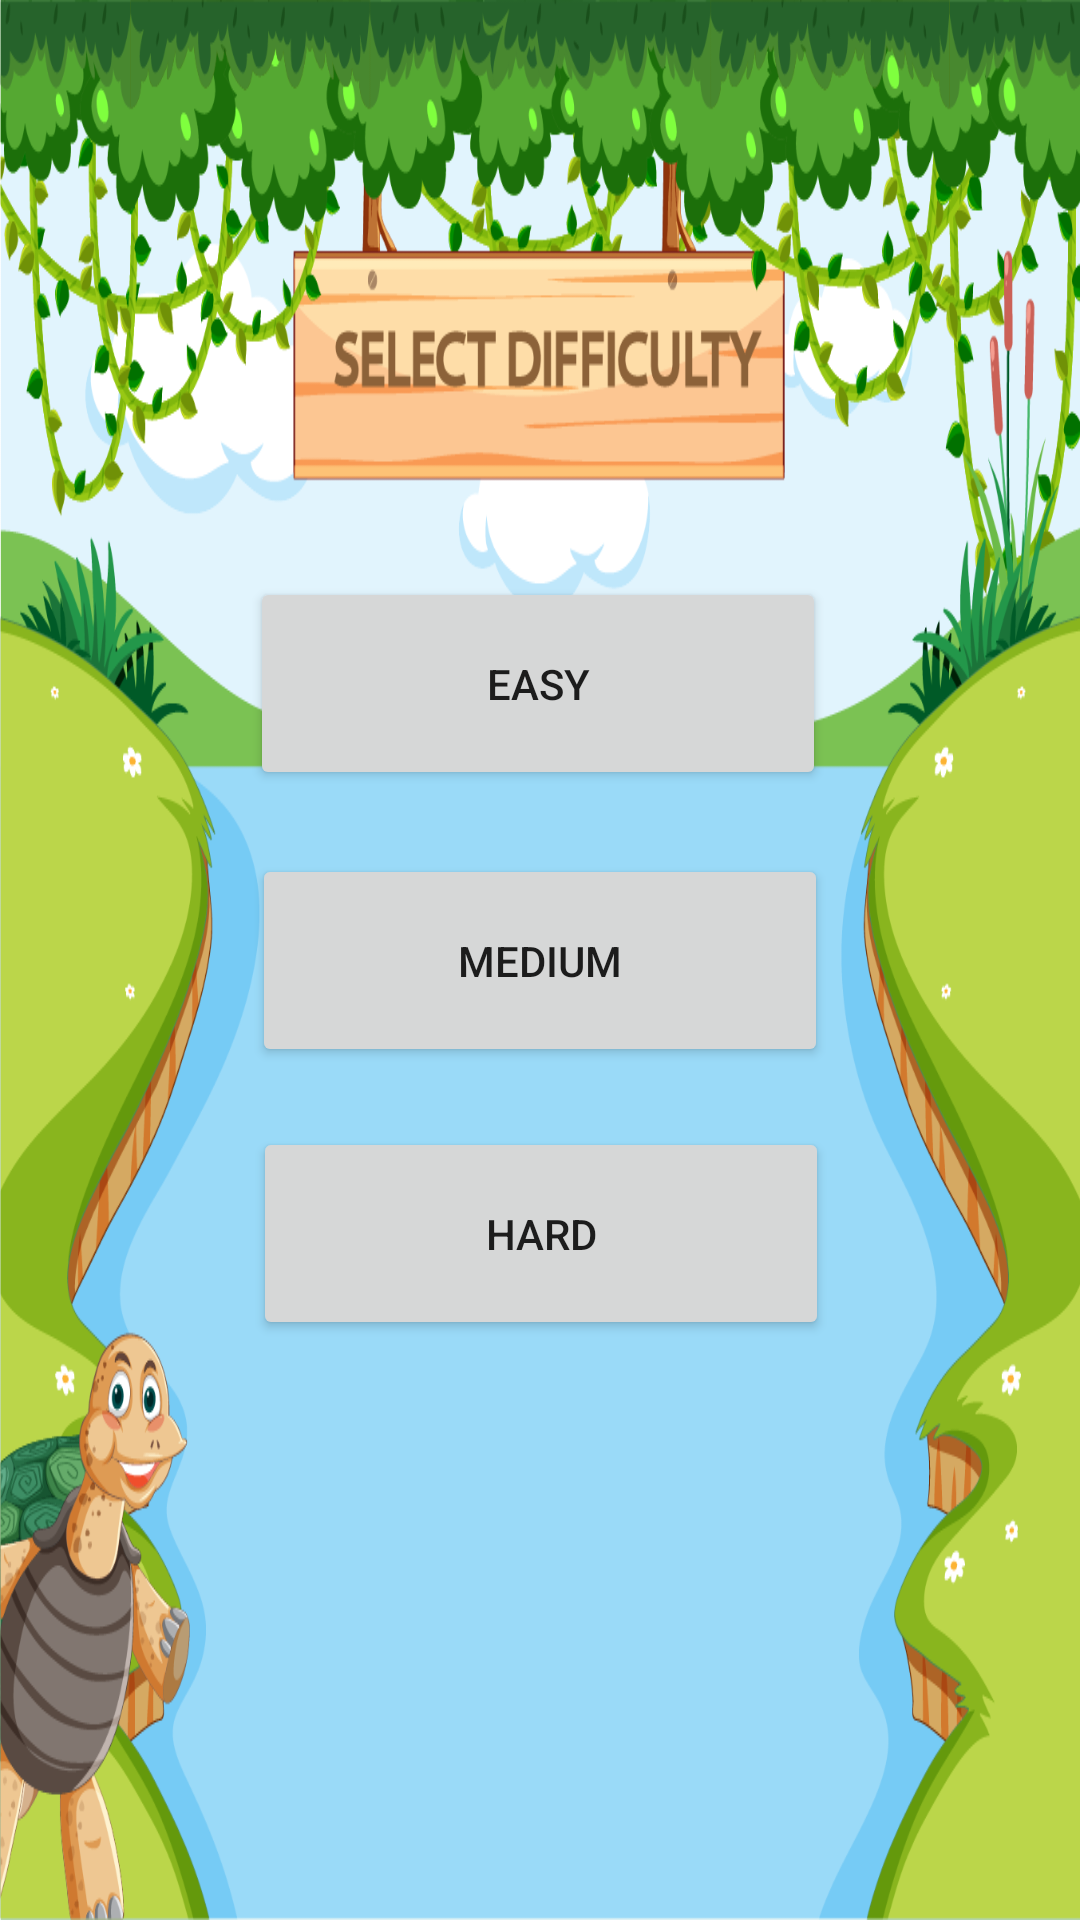

Android layout source for this screen:
<!-- AndroidManifest.xml: application theme Theme.MentalGym -->
<!-- res/layout/activity_memory_cards.xml -->
<?xml version="1.0" encoding="utf-8"?>
<androidx.constraintlayout.widget.ConstraintLayout xmlns:android="http://schemas.android.com/apk/res/android"
    xmlns:app="http://schemas.android.com/apk/res-auto"
    xmlns:tools="http://schemas.android.com/tools"
    android:layout_width="match_parent"
    android:layout_height="match_parent"
    tools:context=".MemoryCards"
    android:background="@drawable/difficulty"
    >

    <Button
        android:id="@+id/Easy"
        android:layout_width="192dp"
        android:layout_height="71dp"
        android:width="350dp"
        android:height="70dp"
        android:text="Easy"
        app:layout_constraintBottom_toBottomOf="parent"
        app:layout_constraintEnd_toEndOf="parent"
        app:layout_constraintHorizontal_bias="0.497"
        app:layout_constraintStart_toStartOf="parent"
        app:layout_constraintTop_toTopOf="parent"
        app:layout_constraintVertical_bias="0.338" />

    <Button
        android:id="@+id/Mid"
        android:layout_width="192dp"
        android:layout_height="71dp"
        android:width="350dp"
        android:height="70dp"
        android:text="Medium"
        app:layout_constraintBottom_toBottomOf="parent"
        app:layout_constraintEnd_toEndOf="parent"
        app:layout_constraintStart_toStartOf="parent"
        app:layout_constraintTop_toTopOf="parent" />

    <Button
        android:id="@+id/Hard"
        android:layout_width="192dp"
        android:layout_height="71dp"
        android:width="350dp"
        android:height="70dp"
        android:text="Hard"
        app:layout_constraintBottom_toBottomOf="parent"
        app:layout_constraintEnd_toEndOf="parent"
        app:layout_constraintHorizontal_bias="0.502"
        app:layout_constraintStart_toStartOf="parent"
        app:layout_constraintTop_toTopOf="parent"
        app:layout_constraintVertical_bias="0.66" />

</androidx.constraintlayout.widget.ConstraintLayout>
<!-- resources referenced by this layout -->
<resources>
  <!-- drawable difficulty: png bitmap (drawable, 282452 bytes) -->
  <style name="Theme.MentalGym" parent="@style/Theme.MaterialComponents.Light.NoActionBar">
          <item name="android:windowNoTitle">true</item>
          <item name="android:windowActionBar">false</item>I
          <item name="android:windowFullscreen">true</item>
          <item name="android:windowContentOverlay">@null</item>
          
          <item name="colorPrimary">@color/newGray</item>
          <item name="colorPrimaryVariant">@color/purple_700</item>
          <item name="colorOnPrimary">@color/white</item>
          
          <item name="colorSecondary">@color/teal_200</item>
          <item name="colorSecondaryVariant">@color/teal_700</item>
          <item name="colorOnSecondary">@color/black</item>
          
          <item name="android:statusBarColor" tools:targetApi="l">?attr/colorPrimaryVariant</item>
          
      </style>
  <color name="newGray">#E4DEDE</color>
  <color name="purple_700">#FF3700B3</color>
  <color name="white">#FFFFFFFF</color>
      //onboarding colors
  <color name="teal_200">#FF03DAC5</color>
  <color name="teal_700">#FF018786</color>
  <color name="black">#FF000000</color>
</resources>
